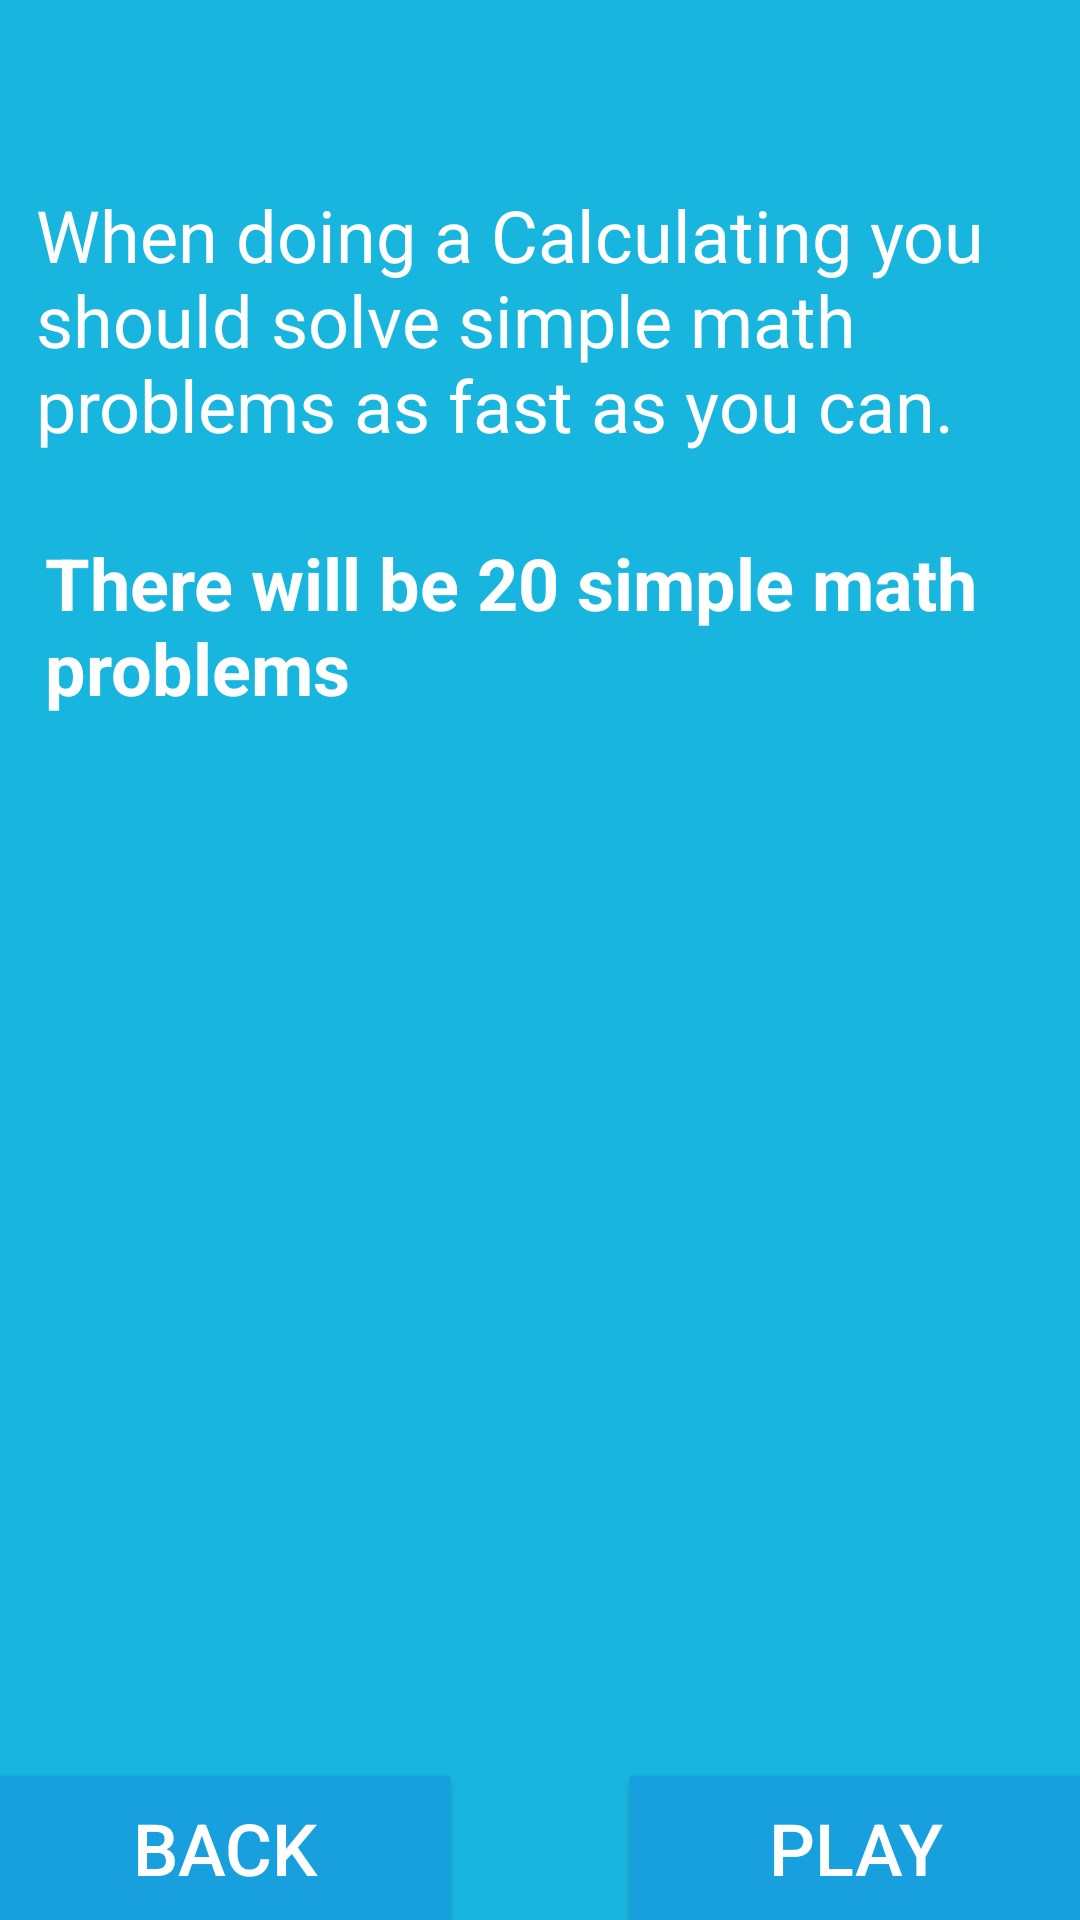

Reconstruct the res/layout file that produces this screen, plus the resources it refers to.
<!-- AndroidManifest.xml: application theme AppTheme -->
<!-- res/layout/calculating_menu.xml -->
<?xml version="1.0" encoding="utf-8"?>
<RelativeLayout
    android:id="@+id/CalcMenu"
    xmlns:android="http://schemas.android.com/apk/res/android"
    android:layout_width="match_parent"
    android:layout_height="match_parent"
    android:background="@color/mainColor"
    android:paddingTop="50dp">
    <Button
        android:id="@+id/backToMenuFromCalc"
        android:text="@string/back"
        android:textSize="24sp"
        android:textColor="@color/white"
        android:layout_width="150dp"
        android:layout_height="wrap_content"
        android:background="@color/buttonColor1"
        android:layout_gravity="bottom|start"
        android:layout_alignParentBottom="true"
        android:layout_alignParentStart="true"/>

    <Button
        android:id="@+id/playCalc"
        android:layout_width="150dp"
        android:layout_height="wrap_content"
        android:layout_gravity="bottom|end"
        android:background="@color/buttonColor1"
        android:text="@string/play"
        android:textColor="@color/white"
        android:textSize="24sp"
        android:layout_alignParentBottom="true"
        android:layout_alignParentEnd="true"/>
    <TextView
        android:id="@+id/CalcText"
        android:padding="12dp"
        android:layout_width="wrap_content"
        android:layout_height="wrap_content"
        android:layout_centerHorizontal="true"
        android:textSize="24sp"
        android:textColor="@color/white"
        android:text="@string/CalculatingText"/>
    <TextView
        android:id="@+id/CalcText2"
        android:layout_below="@id/CalcText"
        android:layout_centerHorizontal="true"
        android:textSize="24sp"
        android:textStyle="bold"
        android:textColor="@color/white"
        android:padding="15dp"
        android:text="@string/CalculatingText2"
        android:layout_width="wrap_content"
        android:layout_height="wrap_content" />


</RelativeLayout>
<!-- resources referenced by this layout -->
<resources>
  <color name="buttonColor1">#189fde</color>
  <color name="mainColor">#18b5de</color>
  <color name="white">#ffffff</color>
  <string name="CalculatingText">When doing a Calculating you should solve simple math problems as fast as you can.</string>
  <string name="CalculatingText2">There will be 20 simple math problems</string>
  <string name="back">Back</string>
  <string name="play">Play</string>
  <style name="AppTheme" parent="Theme.AppCompat.Light.NoActionBar">
          
          <item name="colorPrimary">@color/colorPrimary</item>
          <item name="colorPrimaryDark">@color/colorPrimaryDark</item>
          <item name="colorAccent">@color/colorAccent</item>
          <item name="android:windowNoTitle">true</item>
          <item name="android:windowFullscreen">true</item>
      </style>
  <color name="colorPrimary">#3F51B5</color>
  <color name="colorPrimaryDark">#303F9F</color>
  <color name="colorAccent">#FF4081</color>
</resources>
